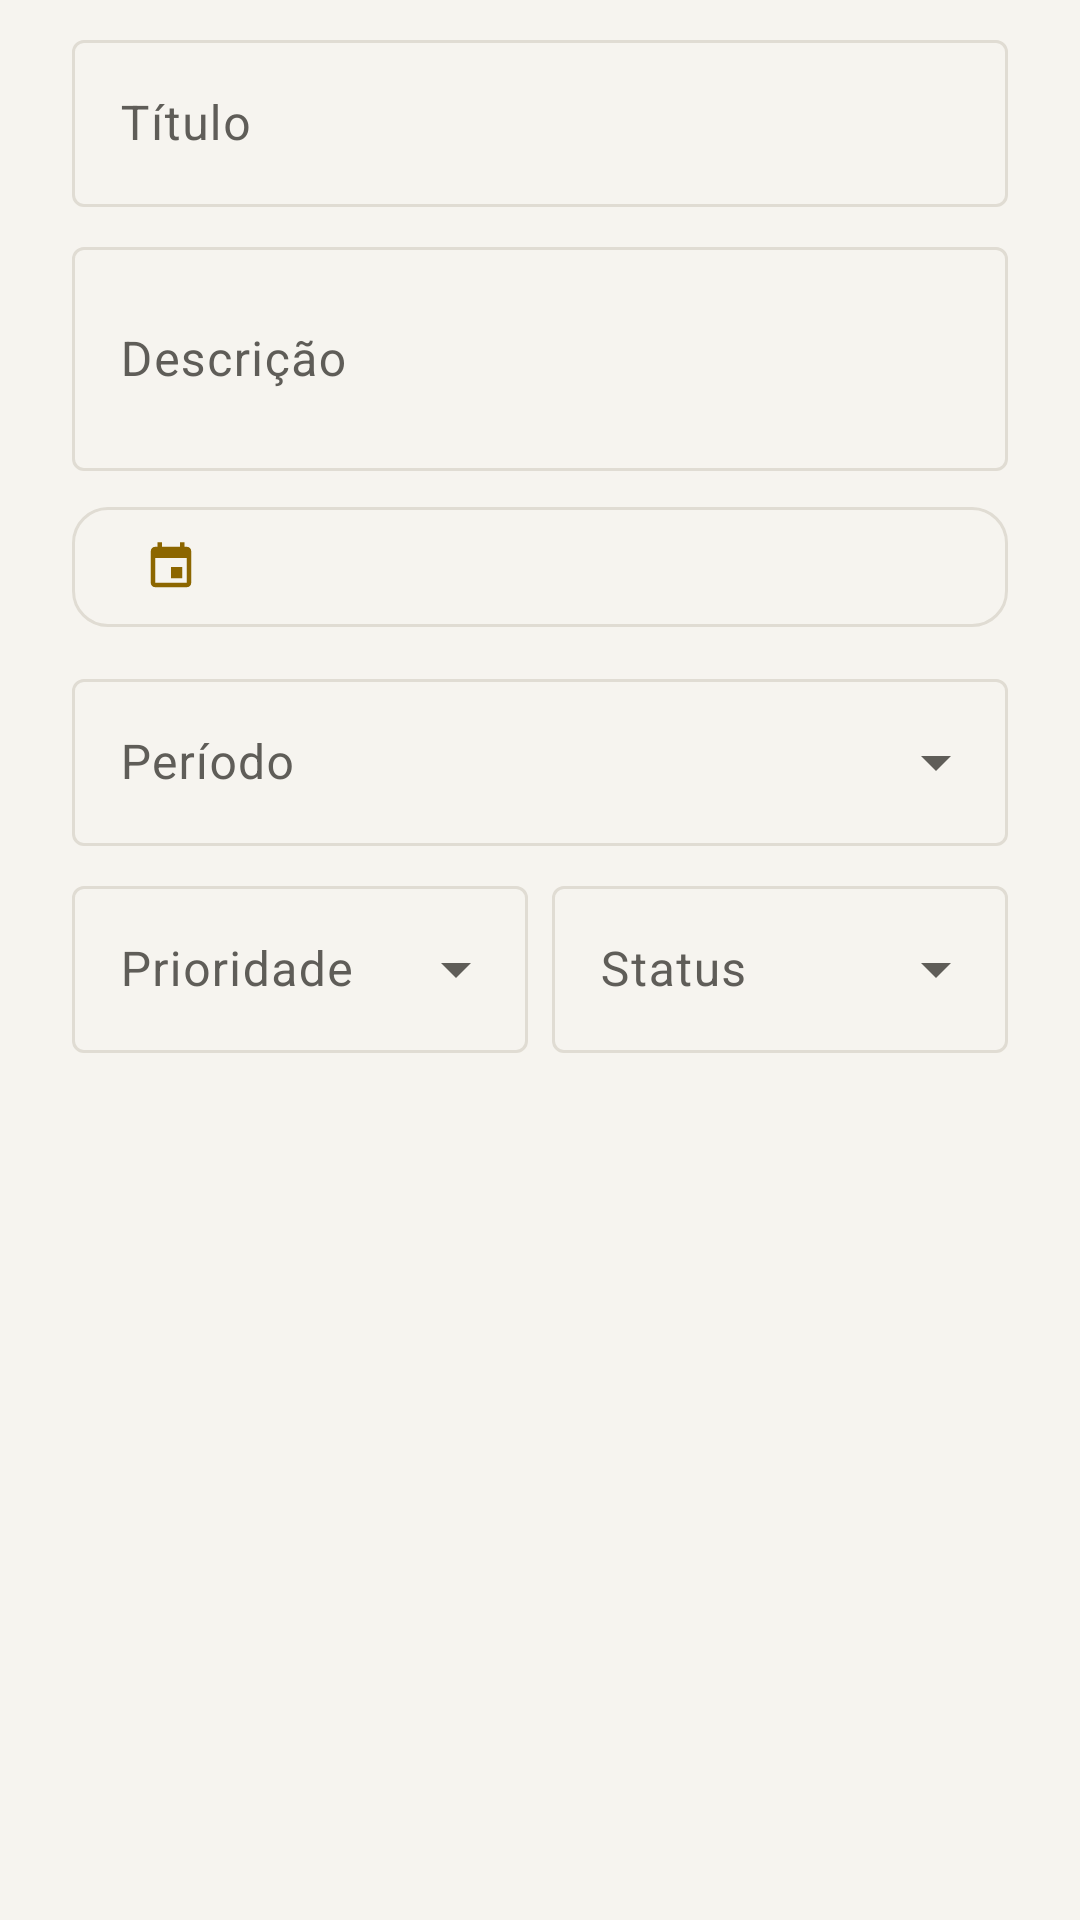

Reconstruct the res/layout file that produces this screen, plus the resources it refers to.
<!-- AndroidManifest.xml: application theme Theme.Alfred -->
<!-- res/layout/dialog_task.xml -->
<?xml version="1.0" encoding="utf-8"?>
<ScrollView xmlns:android="http://schemas.android.com/apk/res/android"
    xmlns:app="http://schemas.android.com/apk/res-auto"
    android:layout_width="match_parent"
    android:layout_height="wrap_content">

    <LinearLayout
        android:layout_width="match_parent"
        android:layout_height="wrap_content"
        android:orientation="vertical"
        android:paddingHorizontal="24dp"
        android:paddingTop="8dp">

        <com.google.android.material.textfield.TextInputLayout
            android:id="@+id/layout_title"
            style="@style/Widget.Material3.TextInputLayout.OutlinedBox"
            android:layout_width="match_parent"
            android:layout_height="wrap_content"
            android:hint="@string/task_title">

            <com.google.android.material.textfield.TextInputEditText
                android:id="@+id/input_title"
                android:layout_width="match_parent"
                android:layout_height="wrap_content"
                android:inputType="textCapSentences"
                android:maxLength="120" />
        </com.google.android.material.textfield.TextInputLayout>

        <com.google.android.material.textfield.TextInputLayout
            style="@style/Widget.Material3.TextInputLayout.OutlinedBox"
            android:layout_width="match_parent"
            android:layout_height="wrap_content"
            android:layout_marginTop="8dp"
            android:hint="@string/task_description">

            <com.google.android.material.textfield.TextInputEditText
                android:id="@+id/input_description"
                android:layout_width="match_parent"
                android:layout_height="wrap_content"
                android:inputType="textCapSentences|textMultiLine"
                android:maxLength="1000"
                android:minLines="2" />
        </com.google.android.material.textfield.TextInputLayout>

        
        <LinearLayout
            android:id="@+id/tags_section"
            android:layout_width="match_parent"
            android:layout_height="wrap_content"
            android:layout_marginTop="8dp"
            android:orientation="vertical"
            android:visibility="gone">

            <TextView
                android:layout_width="wrap_content"
                android:layout_height="wrap_content"
                android:text="@string/task_tags"
                android:textAppearance="?attr/textAppearanceLabelLarge"
                android:textColor="@color/text_secondary" />

            <com.google.android.material.chip.ChipGroup
                android:id="@+id/tags_group"
                android:layout_width="match_parent"
                android:layout_height="wrap_content" />

            <TextView
                android:layout_width="match_parent"
                android:layout_height="wrap_content"
                android:text="@string/tag_hint"
                android:textAppearance="?attr/textAppearanceBodySmall"
                android:textColor="@color/text_secondary" />
        </LinearLayout>

        <com.google.android.material.button.MaterialButton
            android:id="@+id/button_date"
            style="?attr/materialButtonOutlinedStyle"
            android:layout_width="match_parent"
            android:layout_height="wrap_content"
            android:layout_marginTop="8dp"
            app:icon="@drawable/ic_dates" />

        
        <LinearLayout
            android:id="@+id/work_section"
            android:layout_width="match_parent"
            android:layout_height="wrap_content"
            android:orientation="vertical"
            android:visibility="gone">

            <com.google.android.material.textfield.TextInputLayout
                style="@style/Widget.Material3.TextInputLayout.OutlinedBox.ExposedDropdownMenu"
                android:layout_width="match_parent"
                android:layout_height="wrap_content"
                android:layout_marginTop="8dp"
                android:hint="@string/task_type">

                <com.google.android.material.textfield.MaterialAutoCompleteTextView
                    android:id="@+id/input_type"
                    android:layout_width="match_parent"
                    android:layout_height="wrap_content"
                    android:inputType="none" />
            </com.google.android.material.textfield.TextInputLayout>

            <com.google.android.material.materialswitch.MaterialSwitch
                android:id="@+id/switch_all_day"
                android:layout_width="match_parent"
                android:layout_height="wrap_content"
                android:layout_marginTop="8dp"
                android:text="@string/task_all_day" />

            <LinearLayout
                android:id="@+id/group_time"
                android:layout_width="match_parent"
                android:layout_height="wrap_content"
                android:orientation="horizontal">

                <com.google.android.material.button.MaterialButton
                    android:id="@+id/button_start"
                    style="?attr/materialButtonOutlinedStyle"
                    android:layout_width="0dp"
                    android:layout_height="wrap_content"
                    android:layout_marginEnd="8dp"
                    android:layout_weight="1"
                    app:icon="@drawable/ic_schedule" />

                <com.google.android.material.button.MaterialButton
                    android:id="@+id/button_end"
                    style="?attr/materialButtonOutlinedStyle"
                    android:layout_width="0dp"
                    android:layout_height="wrap_content"
                    android:layout_weight="1" />
            </LinearLayout>

            <TextView
                android:id="@+id/time_error"
                android:layout_width="wrap_content"
                android:layout_height="wrap_content"
                android:text="@string/task_error_end"
                android:textColor="@color/error"
                android:visibility="gone" />
        </LinearLayout>

        <com.google.android.material.textfield.TextInputLayout
            android:id="@+id/layout_period"
            style="@style/Widget.Material3.TextInputLayout.OutlinedBox.ExposedDropdownMenu"
            android:layout_width="match_parent"
            android:layout_height="wrap_content"
            android:layout_marginTop="8dp"
            android:hint="@string/task_period">

            <com.google.android.material.textfield.MaterialAutoCompleteTextView
                android:id="@+id/input_period"
                android:layout_width="match_parent"
                android:layout_height="wrap_content"
                android:inputType="none" />
        </com.google.android.material.textfield.TextInputLayout>

        <LinearLayout
            android:layout_width="match_parent"
            android:layout_height="wrap_content"
            android:layout_marginTop="8dp"
            android:orientation="horizontal">

            <com.google.android.material.textfield.TextInputLayout
                style="@style/Widget.Material3.TextInputLayout.OutlinedBox.ExposedDropdownMenu"
                android:layout_width="0dp"
                android:layout_height="wrap_content"
                android:layout_marginEnd="8dp"
                android:layout_weight="1"
                android:hint="@string/task_priority">

                <com.google.android.material.textfield.MaterialAutoCompleteTextView
                    android:id="@+id/input_priority"
                    android:layout_width="match_parent"
                    android:layout_height="wrap_content"
                    android:inputType="none" />
            </com.google.android.material.textfield.TextInputLayout>

            <com.google.android.material.textfield.TextInputLayout
                style="@style/Widget.Material3.TextInputLayout.OutlinedBox.ExposedDropdownMenu"
                android:layout_width="0dp"
                android:layout_height="wrap_content"
                android:layout_weight="1"
                android:hint="@string/task_status">

                <com.google.android.material.textfield.MaterialAutoCompleteTextView
                    android:id="@+id/input_status"
                    android:layout_width="match_parent"
                    android:layout_height="wrap_content"
                    android:inputType="none" />
            </com.google.android.material.textfield.TextInputLayout>
        </LinearLayout>
    </LinearLayout>
</ScrollView>
<!-- resources referenced by this layout -->
<resources>
  <color name="error">#FFC62F35</color>
  <color name="text_secondary">#FF5F5D58</color>
  <string name="tag_hint">Toque para marcar. Toque e segure numa tag para editar ou excluir.</string>
  <string name="task_all_day">Dia inteiro</string>
  <string name="task_description">Descrição</string>
  <string name="task_error_end">O fim precisa ser depois do início.</string>
  <string name="task_period">Período</string>
  <string name="task_priority">Prioridade</string>
  <string name="task_status">Status</string>
  <string name="task_tags">Tags</string>
  <string name="task_title">Título</string>
  <string name="task_type">Tipo de demanda</string>
  <color name="highlight">#FF8C6600</color>
  <color name="on_highlight">#FFFFFFFF</color>
  <color name="gold_container">#FFF8EFD4</color>
  <color name="info">#FF1F6FB8</color>
  <color name="on_accent">#FFFFFFFF</color>
  <color name="study">@color/highlight</color>
  <color name="black">#FFF6F4EF</color>
  <color name="text_primary">#FF1C1B19</color>
  <color name="graphite">#FFFBFAF7</color>
  <color name="graphite_light">#FFFFFFFF</color>
  <color name="graphite_lighter">#FFE9E6DF</color>
  <color name="outline">#FFE0DCD3</color>
  <style name="Widget.Alfred.Card" parent="Widget.Material3.CardView.Filled">
          <item name="cardBackgroundColor">@color/graphite_light</item>
          <item name="cardCornerRadius">@dimen/radius_card</item>
          <item name="cardElevation">0dp</item>
          <item name="strokeColor">@color/outline</item>
          <item name="strokeWidth">1dp</item>
      </style>
  <style name="Widget.Alfred.Button.Secondary" parent="Widget.Material3.Button.OutlinedButton">
          <item name="strokeColor">@color/outline</item>
          <item name="android:textColor">@color/text_primary</item>
          <item name="iconTint">@color/highlight</item>
          <item name="cornerRadius">@dimen/radius_control</item>
          <item name="android:letterSpacing">0</item>
          <item name="android:textAllCaps">false</item>
      </style>
  <style name="Widget.Alfred.Button.Text" parent="Widget.Material3.Button.TextButton">
          <item name="android:textColor">@color/highlight</item>
          <item name="iconTint">@color/highlight</item>
          <item name="android:letterSpacing">0</item>
          <item name="android:textAllCaps">false</item>
      </style>
  <style name="Widget.Alfred.FAB" parent="Widget.Material3.FloatingActionButton.Primary">
          <item name="backgroundTint">@color/highlight</item>
          <item name="tint">@color/on_highlight</item>
          <item name="shapeAppearanceOverlay">@style/ShapeAppearance.Alfred.Circle</item>
      </style>
  <style name="Widget.Alfred.LinearProgress" parent="Widget.Material3.LinearProgressIndicator">
          <item name="trackThickness">6dp</item>
          <item name="trackCornerRadius">3dp</item>
          <item name="trackColor">@color/graphite_lighter</item>
          <item name="indicatorColor">@color/highlight</item>
          <item name="trackStopIndicatorSize">0dp</item>
          <item name="indicatorTrackGapSize">0dp</item>
      </style>
  <style name="ThemeOverlay.Alfred.Dialog" parent="ThemeOverlay.Material3.MaterialAlertDialog">
          <item name="colorSurface">@color/graphite_light</item>
          <item name="colorSurfaceContainerHigh">@color/graphite_light</item>
          <item name="elevationOverlayEnabled">false</item>
      </style>
  <style name="ThemeOverlay.Alfred.BottomSheet" parent="ThemeOverlay.Material3.BottomSheetDialog">
          <item name="colorSurface">@color/graphite</item>
          <item name="colorSurfaceContainerLow">@color/graphite</item>
          <item name="elevationOverlayEnabled">false</item>
      </style>
  <dimen name="radius_card">18dp</dimen>
  <dimen name="radius_control">12dp</dimen>
  <style name="ShapeAppearance.Alfred.Circle" parent="">
          <item name="cornerFamily">rounded</item>
          <item name="cornerSize">50%</item>
      </style>
</resources>
